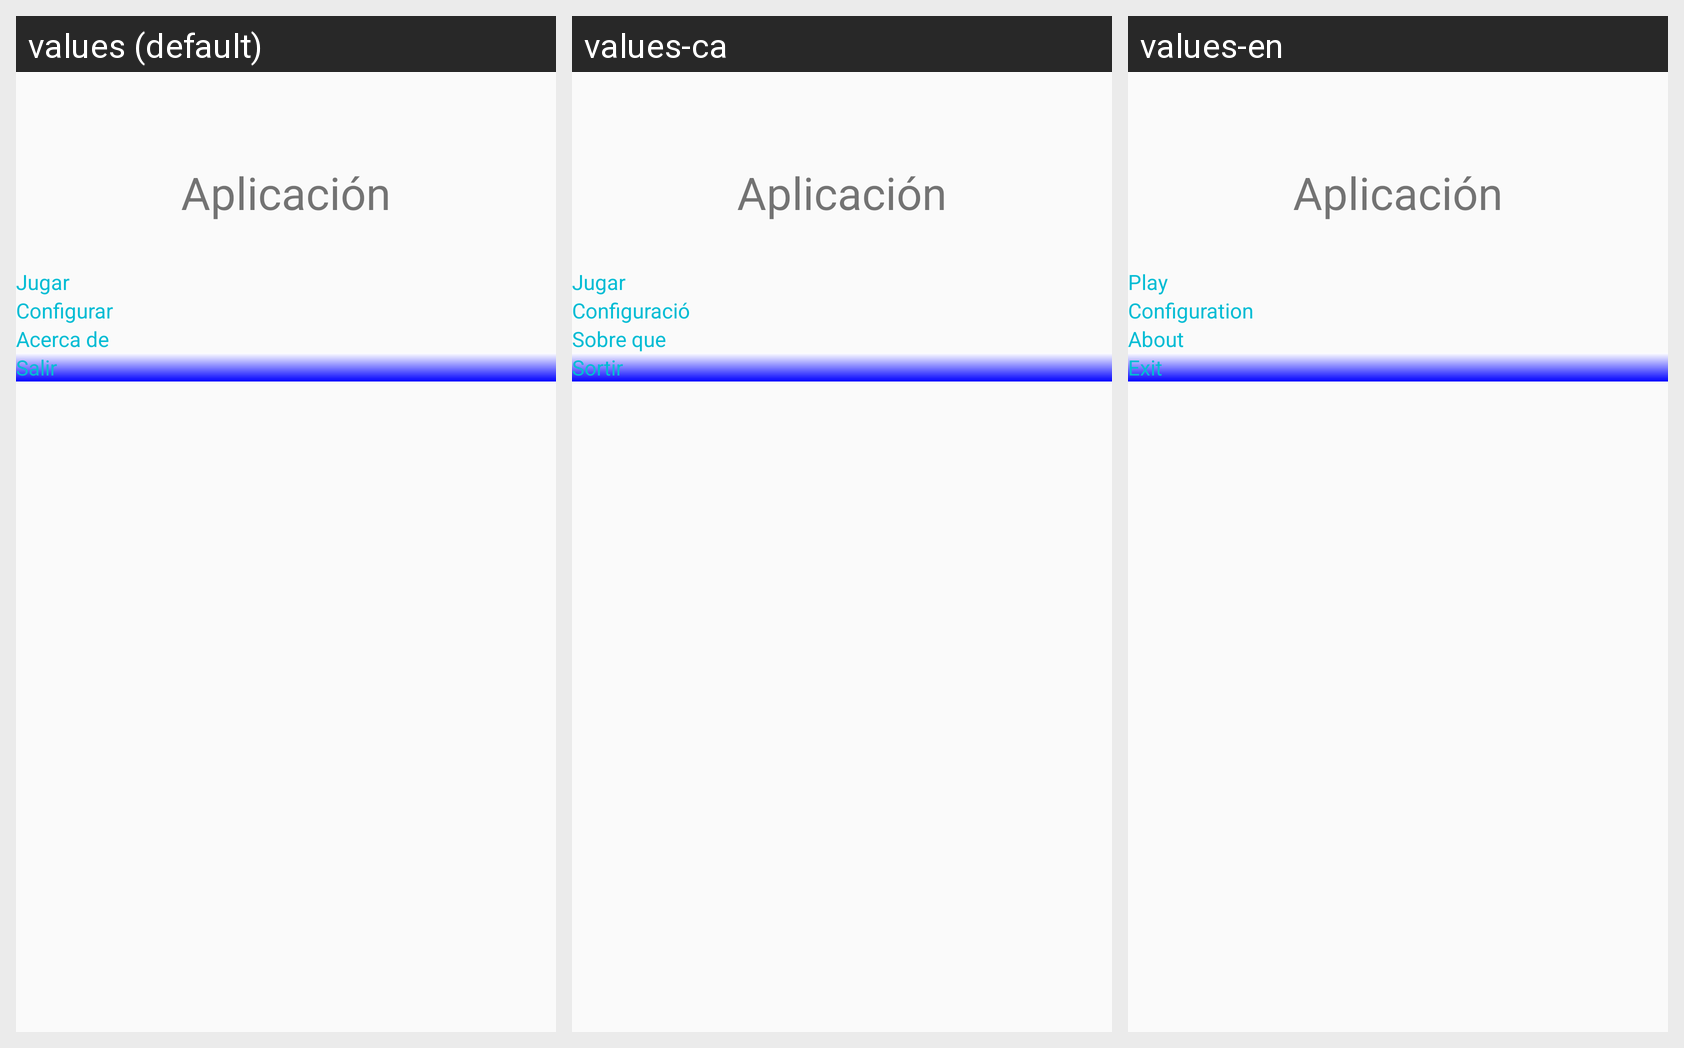

Translations of the strings shown on this Android screen, per locale in the grid:
Android screen res/layout/activity_main.xml rendered under 3 locales, left to right: values (default), values-ca, values-en. Device: Nexus 5 (rendered at 1080×1920; each locale shown at half size, 540×960, under a caption strip naming it); theme AppTheme.
Strings drawn on this screen, with the default value and each locale's value (text and hints the layout hard-codes appear in the picture but are not listed):

jugar
  values: Jugar
  values-ca: Jugar
  values-en: Play

Configurar
  values: Configurar
  values-ca: Configuració
  values-en: Configuration

acercaDe
  values: Acerca de
  values-ca: Sobre que
  values-en: About

salir
  values: Salir
  values-ca: Sortir
  values-en: Exit
